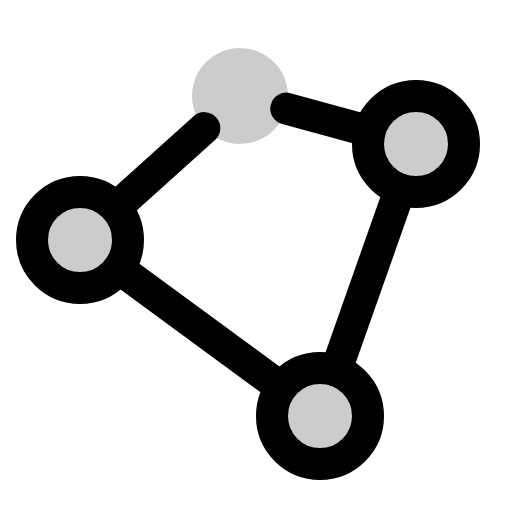
t = 0.00 s
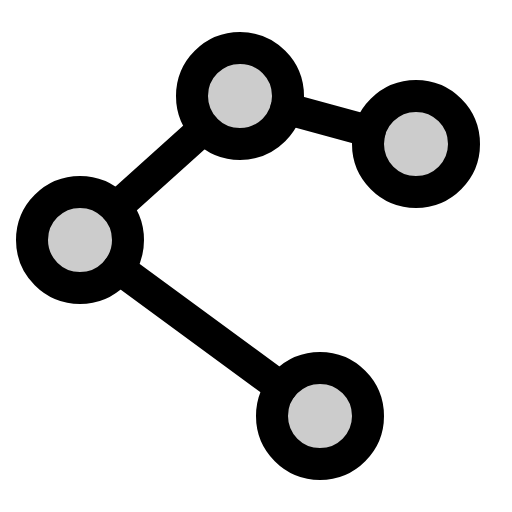
t = 2.10 s
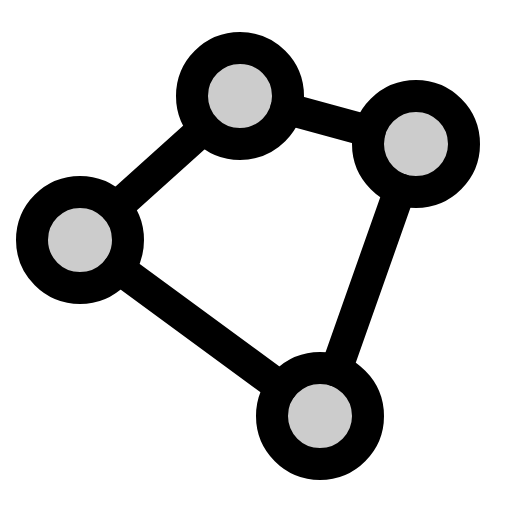
t = 2.48 s
t = 2.85 s: frame unchanged from t = 2.48 s, image omitted
t = 3.23 s: frame unchanged from t = 2.48 s, image omitted

The animated SVG that drew these frames (rendered in a browser with its animation timeline set to each time). Animation: 1 CSS @keyframes rule; one cycle of 3.60 s, repeats indefinitely.

<svg xmlns="http://www.w3.org/2000/svg" viewBox="0 0 256 256">
  <style>
    .draw-line {
      stroke-dasharray: 2000;
      stroke-dashoffset: 0;
    }
    svg:hover .draw-line {
      animation: phosphor-draw-in 1.5s ease-in-out infinite alternate;
    }
    @keyframes phosphor-draw-in {
      0%   { stroke-dashoffset: 2000; }
      100% { stroke-dashoffset: 0; }
    }
  </style><rect width="256" height="256" fill="none"/><circle cx="120" cy="48" r="24" opacity="0.2"/><circle cx="40" cy="120" r="24" opacity="0.2"/><circle cx="160" cy="208" r="24" opacity="0.2"/><circle cx="208" cy="72" r="24" opacity="0.2"/><circle cx="120" cy="48" r="24" fill="none" stroke="currentColor" stroke-linecap="round" stroke-linejoin="round" stroke-width="16" class="draw-line" pathLength="1" style="animation-delay: 0s"/><circle cx="40" cy="120" r="24" fill="none" stroke="currentColor" stroke-linecap="round" stroke-linejoin="round" stroke-width="16" class="draw-line" pathLength="1" style="animation-delay: 0.3s"/><circle cx="160" cy="208" r="24" fill="none" stroke="currentColor" stroke-linecap="round" stroke-linejoin="round" stroke-width="16" class="draw-line" pathLength="1" style="animation-delay: 0.6s"/><circle cx="208" cy="72" r="24" fill="none" stroke="currentColor" stroke-linecap="round" stroke-linejoin="round" stroke-width="16" class="draw-line" pathLength="1" style="animation-delay: 0.9s"/><line x1="184.85" y1="65.69" x2="143.15" y2="54.31" fill="none" stroke="currentColor" stroke-linecap="round" stroke-linejoin="round" stroke-width="16" class="draw-line" pathLength="1" style="animation-delay: 1.2s"/><line x1="102.16" y1="64.06" x2="57.84" y2="103.94" fill="none" stroke="currentColor" stroke-linecap="round" stroke-linejoin="round" stroke-width="16" class="draw-line" pathLength="1" style="animation-delay: 1.5s"/><line x1="59.36" y1="134.19" x2="140.64" y2="193.81" fill="none" stroke="currentColor" stroke-linecap="round" stroke-linejoin="round" stroke-width="16" class="draw-line" pathLength="1" style="animation-delay: 1.8s"/><line x1="167.99" y1="185.36" x2="200.01" y2="94.64" fill="none" stroke="currentColor" stroke-linecap="round" stroke-linejoin="round" stroke-width="16" class="draw-line" pathLength="1" style="animation-delay: 2.1s"/></svg>
